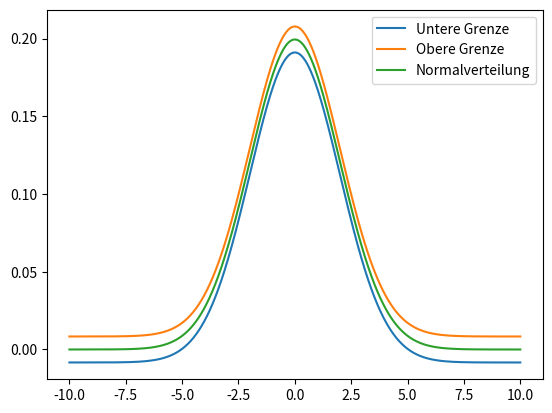

The matplotlib source for this figure:
#!/usr/bin/env python
# coding: utf-8

# -------------------------------------------------------
# -------------------------------------------------------
# ### Kapitel 5
# ### Aufgabenstellung 18 : Konfidenzintervall
# 
# -------------------------------------------------------
# -------------------------------------------------------

# Berechnen Sie das $95 \%$ Konfidenzintervall für die Normalverteilung $N(-2,2)$ und stellen Sie die Normalverteilung inklusive des Konfidenzintervalls dar.

# -------------------------------------------------------

# ### Lösung

# In[1]:


import matplotlib.pyplot as plt
import numpy as np
from scipy.stats import norm

n = 1000
x = np.linspace(-10,10,n)
upper = norm.pdf(x, loc=0, scale=2) + norm.ppf(0.975,0,2)*np.std(norm.pdf(x, loc=0, scale=2))/np.sqrt(n)
lower = norm.pdf(x, loc=0, scale=2) + norm.ppf(0.025,0,2)*np.std(norm.pdf(x, loc=0, scale=2))/np.sqrt(n)
plt.plot(x,lower, label = 'Untere Grenze')
plt.plot(x,upper, label = 'Obere Grenze')
plt.plot(x,norm.pdf(x, loc=0, scale=2), label = 'Normalverteilung')
plt.legend()


# In[ ]:




